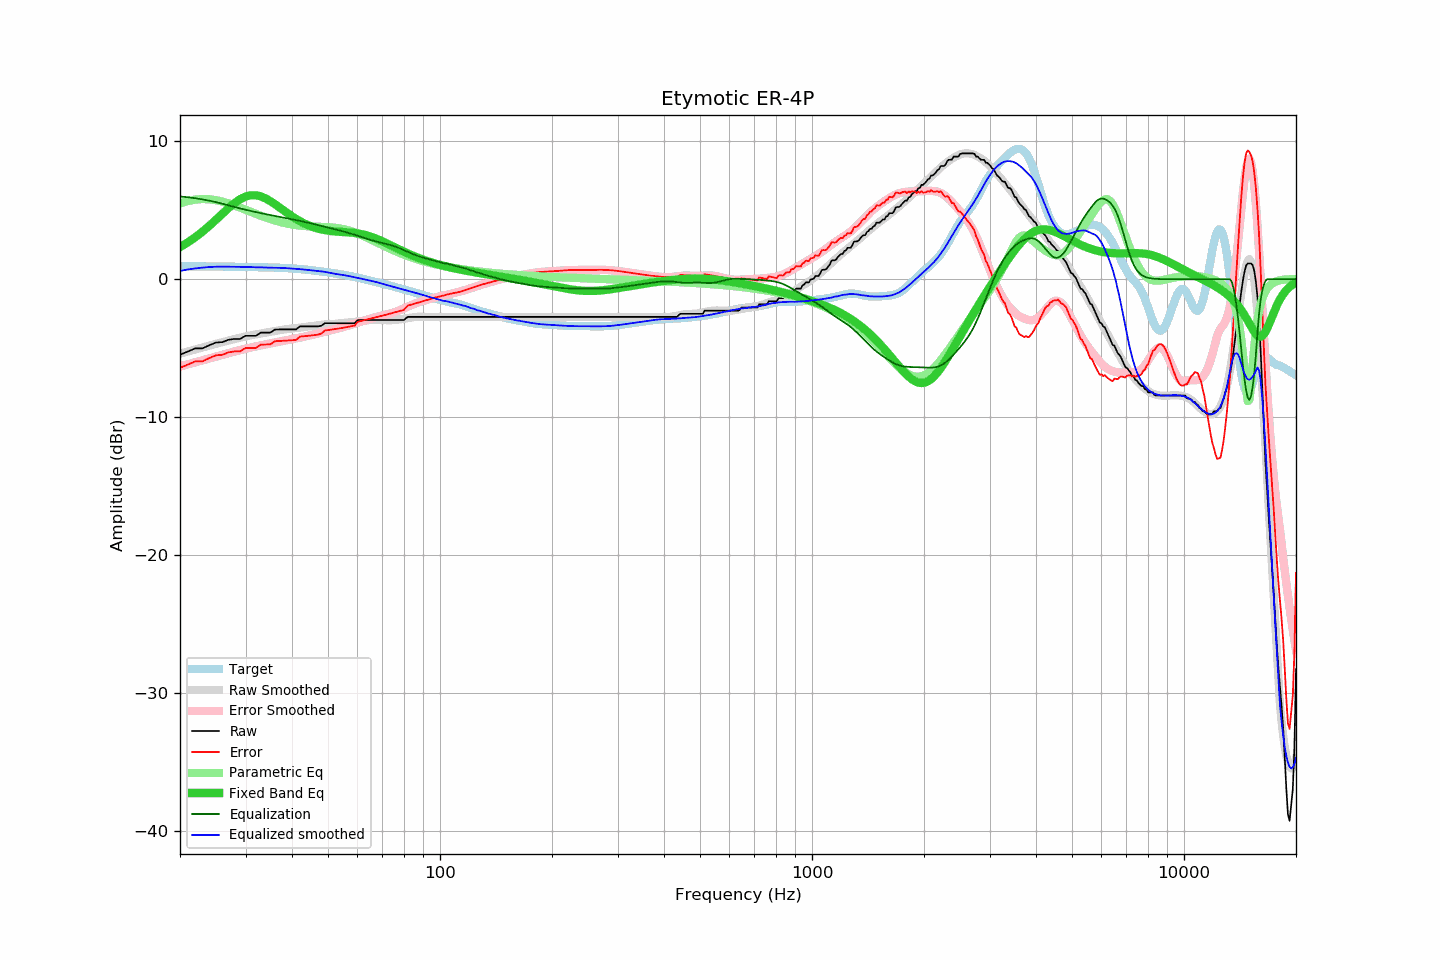

The data file committed next to this chart (first rows):
frequency, raw, error, smoothed, error_smoothed, equalization, parametric_eq, equalized_raw, equalized_smoothed, target
20, -5.47, -6.42, -5.39, -6.32, 6.00, 2.33, 0.53, 0.61, 0.95
21, -5.24, -6.19, -5.24, -6.17, 5.94, 2.68, 0.71, 0.71, 0.95
22, -5.01, -5.95, -5.09, -6.01, 5.87, 3.05, 0.87, 0.79, 0.94
23, -5.01, -5.94, -4.94, -5.87, 5.79, 3.46, 0.78, 0.85, 0.94
24, -4.78, -5.71, -4.81, -5.73, 5.69, 3.88, 0.92, 0.89, 0.93
25, -4.59, -5.51, -4.68, -5.60, 5.59, 4.32, 1.00, 0.91, 0.92
26, -4.56, -5.48, -4.56, -5.47, 5.47, 4.75, 0.92, 0.92, 0.92
27, -4.39, -5.30, -4.44, -5.36, 5.36, 5.16, 0.97, 0.91, 0.91
28, -4.33, -5.23, -4.34, -5.24, 5.24, 5.51, 0.91, 0.91, 0.91
29, -4.33, -5.23, -4.24, -5.14, 5.14, 5.80, 0.81, 0.90, 0.90
30, -4.10, -4.99, -4.14, -5.04, 5.04, 5.99, 0.94, 0.89, 0.89
31, -4.10, -4.98, -4.06, -4.95, 4.95, 6.09, 0.85, 0.88, 0.88
32, -4.10, -4.98, -4.00, -4.87, 4.87, 6.09, 0.77, 0.87, 0.88
33, -3.87, -4.74, -3.93, -4.79, 4.79, 6.00, 0.92, 0.86, 0.87
34, -3.87, -4.73, -3.87, -4.72, 4.72, 5.85, 0.85, 0.85, 0.86
35, -3.87, -4.72, -3.81, -4.65, 4.65, 5.66, 0.78, 0.84, 0.85
36, -3.65, -4.49, -3.75, -4.59, 4.59, 5.44, 0.94, 0.84, 0.85
37, -3.64, -4.47, -3.70, -4.52, 4.52, 5.21, 0.89, 0.83, 0.83
38, -3.64, -4.46, -3.65, -4.46, 4.46, 4.98, 0.83, 0.82, 0.82
39, -3.64, -4.44, -3.61, -4.40, 4.40, 4.76, 0.77, 0.80, 0.80
40, -3.64, -4.42, -3.58, -4.35, 4.35, 4.56, 0.71, 0.77, 0.79
41, -3.64, -4.40, -3.54, -4.29, 4.29, 4.38, 0.65, 0.75, 0.77
42, -3.42, -4.16, -3.50, -4.23, 4.23, 4.21, 0.81, 0.73, 0.74
43, -3.42, -4.13, -3.47, -4.17, 4.17, 4.07, 0.76, 0.70, 0.72
44, -3.42, -4.11, -3.43, -4.11, 4.11, 3.94, 0.69, 0.68, 0.69
45, -3.42, -4.08, -3.40, -4.05, 4.05, 3.84, 0.63, 0.65, 0.66
46, -3.42, -4.05, -3.37, -3.99, 3.99, 3.74, 0.57, 0.62, 0.63
47, -3.42, -4.02, -3.33, -3.93, 3.93, 3.67, 0.51, 0.59, 0.60
48, -3.37, -3.93, -3.30, -3.87, 3.87, 3.61, 0.50, 0.57, 0.57
49, -3.19, -3.72, -3.27, -3.81, 3.81, 3.56, 0.62, 0.54, 0.53
50, -3.19, -3.69, -3.26, -3.75, 3.75, 3.52, 0.56, 0.49, 0.50
51, -3.19, -3.65, -3.24, -3.69, 3.69, 3.49, 0.50, 0.45, 0.47
52, -3.19, -3.62, -3.24, -3.64, 3.64, 3.47, 0.45, 0.40, 0.43
53, -3.19, -3.58, -3.21, -3.58, 3.58, 3.45, 0.39, 0.37, 0.40
54, -3.19, -3.55, -3.19, -3.52, 3.52, 3.44, 0.34, 0.34, 0.36
55, -3.19, -3.51, -3.16, -3.46, 3.46, 3.43, 0.28, 0.30, 0.32
56, -3.19, -3.48, -3.14, -3.40, 3.40, 3.41, 0.22, 0.27, 0.29
57, -3.19, -3.44, -3.12, -3.34, 3.34, 3.40, 0.16, 0.23, 0.25
58, -3.19, -3.40, -3.10, -3.28, 3.28, 3.38, 0.10, 0.18, 0.21
59, -3.19, -3.35, -3.09, -3.22, 3.22, 3.35, 0.03, 0.13, 0.17
60, -2.97, -3.09, -3.06, -3.16, 3.16, 3.33, 0.19, 0.10, 0.12
61, -2.96, -3.04, -3.04, -3.10, 3.10, 3.29, 0.14, 0.06, 0.08
62, -2.96, -2.99, -3.01, -3.03, 3.03, 3.25, 0.07, 0.02, 0.03
63, -2.96, -2.95, -2.99, -2.97, 2.97, 3.21, 0.01, -0.02, -0.01
64, -2.96, -2.90, -2.97, -2.91, 2.91, 3.16, -0.05, -0.06, -0.06
65, -2.96, -2.85, -2.96, -2.85, 2.85, 3.10, -0.10, -0.10, -0.10
66, -2.96, -2.81, -2.95, -2.80, 2.80, 3.04, -0.15, -0.14, -0.15
67, -2.96, -2.77, -2.94, -2.76, 2.76, 2.97, -0.20, -0.19, -0.19
68, -2.96, -2.72, -2.94, -2.71, 2.71, 2.90, -0.25, -0.23, -0.24
69, -2.96, -2.68, -2.94, -2.67, 2.67, 2.82, -0.29, -0.28, -0.28
70, -2.96, -2.64, -2.96, -2.63, 2.63, 2.75, -0.33, -0.33, -0.32
71, -2.96, -2.60, -2.97, -2.59, 2.59, 2.67, -0.37, -0.37, -0.36
72, -2.96, -2.55, -2.97, -2.55, 2.55, 2.59, -0.41, -0.42, -0.40
73, -2.96, -2.51, -2.98, -2.51, 2.51, 2.52, -0.45, -0.47, -0.45
74, -2.96, -2.47, -2.97, -2.46, 2.46, 2.44, -0.49, -0.51, -0.49
75, -2.96, -2.43, -2.96, -2.41, 2.41, 2.36, -0.54, -0.55, -0.53
76, -2.96, -2.38, -2.95, -2.36, 2.36, 2.28, -0.60, -0.59, -0.57
77, -2.96, -2.34, -2.93, -2.30, 2.30, 2.21, -0.66, -0.63, -0.62
78, -2.96, -2.30, -2.91, -2.24, 2.24, 2.14, -0.72, -0.67, -0.66
79, -2.96, -2.26, -2.89, -2.18, 2.18, 2.07, -0.78, -0.71, -0.70
... 553 more rows
